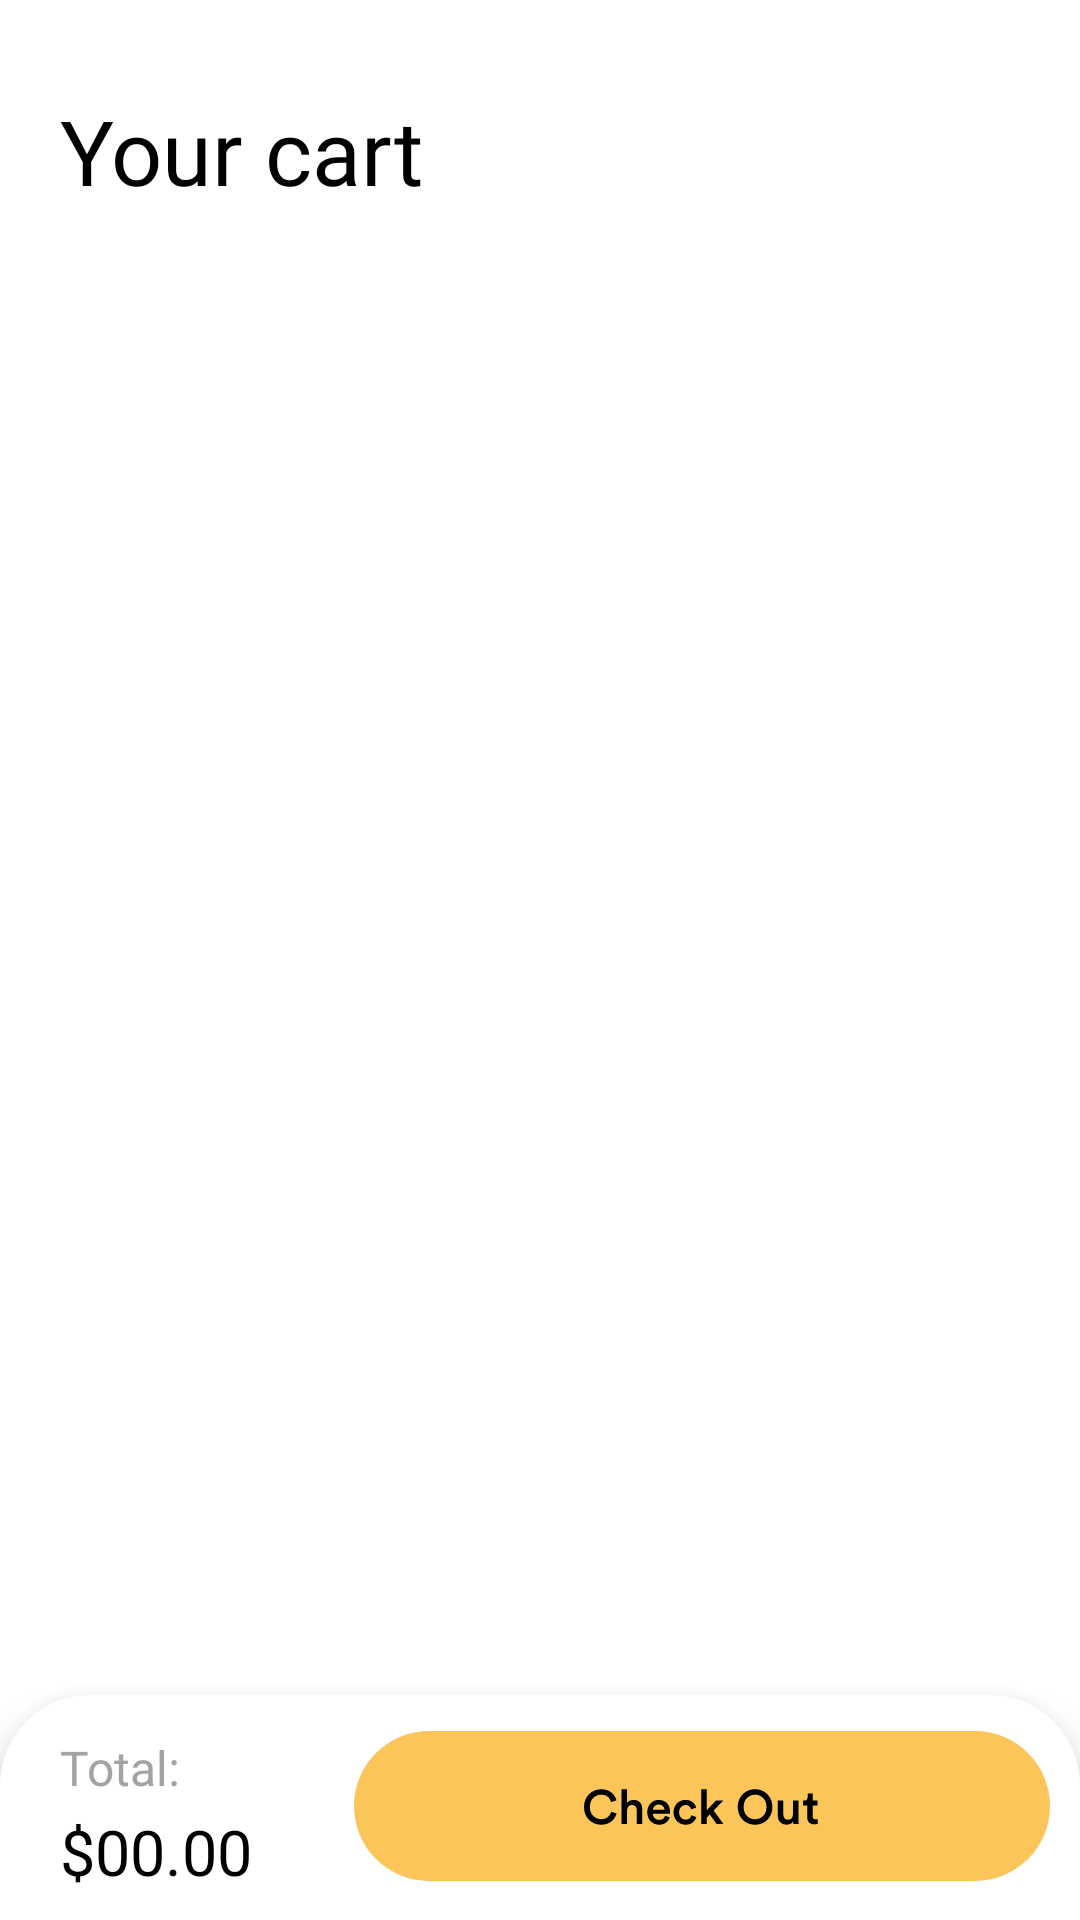

Here is an Android app screen rendered from its layout file. Give the layout XML and the strings, colors and styles it references.
<!-- AndroidManifest.xml: application theme Theme.ArShop -->
<!-- res/layout/fragment_basket.xml -->
<?xml version="1.0" encoding="utf-8"?>
<androidx.constraintlayout.widget.ConstraintLayout xmlns:android="http://schemas.android.com/apk/res/android"
    xmlns:app="http://schemas.android.com/apk/res-auto"
    xmlns:tools="http://schemas.android.com/tools"
    android:layout_width="match_parent"
    android:layout_height="match_parent"
    android:background="@color/white">

    <TextView
        android:id="@+id/textView3"
        android:layout_width="wrap_content"
        android:layout_height="wrap_content"
        android:layout_marginStart="20dp"
        android:layout_marginTop="10dp"
        android:fontFamily="@font/circular_std_bold"
        android:text="@string/your_cart"
        android:textColor="@color/black"
        android:textSize="30sp"
        app:layout_constraintStart_toStartOf="parent"
        app:layout_constraintTop_toBottomOf="@+id/backButton" />


    <ImageButton
        android:id="@+id/backButton"
        android:layout_width="wrap_content"
        android:layout_height="wrap_content"
        android:layout_marginStart="15dp"
        android:layout_marginTop="20dp"
        android:background="@null"
        android:contentDescription="@string/description"
        android:src="@drawable/ic_arrow_back_black_36dp"
        app:layout_constraintStart_toStartOf="parent"
        app:layout_constraintTop_toTopOf="parent" />

    <ImageView
        android:id="@+id/button"
        android:layout_width="match_parent"
        android:layout_height="75dp"
        android:background="@drawable/round_corners"
        android:contentDescription="@string/description"
        android:elevation="10dp"
        app:layout_constraintBottom_toBottomOf="parent"
        app:layout_constraintEnd_toEndOf="parent"
        app:layout_constraintStart_toStartOf="parent"/>

    <TextView
        android:id="@+id/textView14"
        android:layout_width="wrap_content"
        android:layout_height="wrap_content"
        android:elevation="20dp"
        android:text="@string/total"
        android:textSize="16sp"
        android:fontFamily="@font/circular_std_medium"
        android:textColor="@color/grey"
        android:layout_marginBottom="40dp"
        android:layout_marginStart="20dp"
        app:layout_constraintBottom_toBottomOf="parent"
        app:layout_constraintStart_toStartOf="parent" />

    <TextView
        android:id="@+id/textView19"
        android:layout_width="wrap_content"
        android:layout_height="wrap_content"
        android:text="$00.00"
        android:textColor="@color/black"
        android:fontFamily="@font/circular_std_medium"
        android:textSize="21sp"
        android:layout_marginStart="20dp"
        android:layout_marginTop="3dp"
        android:elevation="20dp"
        app:layout_constraintStart_toStartOf="parent"
        app:layout_constraintTop_toBottomOf="@+id/textView14" />

    <ImageButton
        android:id="@+id/imageButton"
        android:layout_width="wrap_content"
        android:layout_height="wrap_content"
        android:background="@color/transparent"
        android:elevation="20dp"
        android:src="@drawable/ic_checkout"
        android:layout_marginBottom="13dp"
        android:layout_marginEnd="10dp"
        app:layout_constraintBottom_toBottomOf="parent"
        app:layout_constraintEnd_toEndOf="parent" />


</androidx.constraintlayout.widget.ConstraintLayout>
<!-- resources referenced by this layout -->
<resources>
  <color name="black">#FF000000</color>
  <color name="grey">#A3A3A3</color>
  <color name="transparent">#00A3A3A3</color>
  <color name="white">#FFFFFF</color>
  <!-- drawable ic_checkout: vector/xml drawable (drawable, 4985 chars, omitted) -->
  <!-- drawable round_corners (drawable) -->
  <?xml version="1.0" encoding="utf-8"?>
  <shape xmlns:android="http://schemas.android.com/apk/res/android">
  
      <solid android:color="@color/white"/>
          <corners
              android:topLeftRadius="30dp"
              android:topRightRadius="30dp"
              />
  </shape>
  <string name="description">description</string>
  <string name="total">Total:</string>
  <string name="your_cart">Your cart</string>
  <style name="Theme.ArShop" parent="Theme.MaterialComponents">
          
          <item name="colorPrimary">@color/dark_yellow</item>
          <item name="colorPrimaryVariant">@color/white</item>
          <item name="colorOnPrimary">@color/white</item>
          
          <item name="colorSecondary">@color/dark_yellow</item>
          <item name="colorSecondaryVariant">@color/teal_700</item>
          <item name="colorOnSecondary">@color/black</item>
          
          <item name="android:statusBarColor" tools:targetApi="l">?attr/colorPrimaryVariant</item>
          
      </style>
  <color name="dark_yellow">#FCC55A</color>
  <color name="teal_700">#FF018786</color>
</resources>
